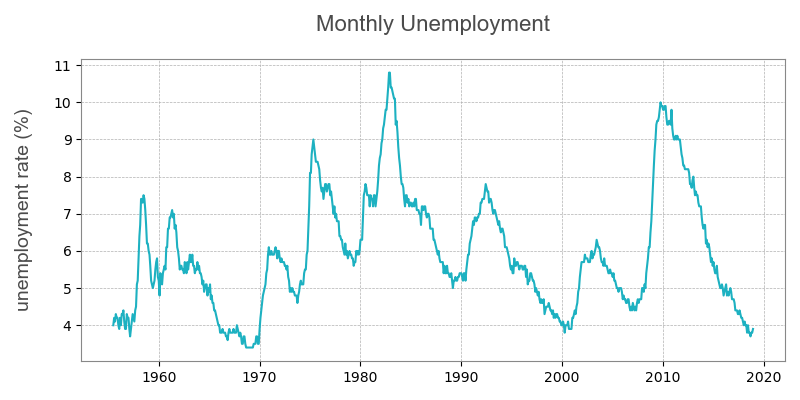

Data behind this chart, as committed beside it:
SERIES_ID, EPOCH, UNRATE, CPIAUCSL, CPIAUCSL_YoY_PCT_CHNG, GDPC1, GDPC1_YoY_PCT_CHNG, DFF, DFF_YoY_CHNG
FRED_DATA, 0, 4.0, 26.76, -0.3723, 3111, 8.016, 1.682, 0.8829
FRED_DATA, 1, 4.2, 26.72, -0.4842, 3111, 8.016, 1.956, 0.7358
FRED_DATA, 2, 4.1, 26.85, 0.1492, 3111, 8.016, 2.179, 1.112
FRED_DATA, 3, 4.3, 26.82, 0.3743, 3130, 6.579, 2.24, 1.392
FRED_DATA, 4, 4.2, 26.88, 0.3734, 3130, 6.579, 2.354, 1.521
FRED_DATA, 5, 4.2, 26.87, 0.3736, 3130, 6.579, 2.482, 1.205
FRED_DATA, 6, 4.0, 26.83, 0.2241, 3118, 3.217, 2.454, 1.063
FRED_DATA, 7, 3.9, 26.86, 0.1491, 3118, 3.217, 2.496, 1.204
FRED_DATA, 8, 4.2, 26.89, 0.3733, 3118, 3.217, 2.498, 1.151
FRED_DATA, 9, 4.0, 26.93, 0.5226, 3144, 2.403, 2.623, 1.196
FRED_DATA, 10, 4.3, 27.03, 0.9712, 3144, 2.403, 2.75, 1.317
FRED_DATA, 11, 4.3, 27.15, 1.647, 3144, 2.403, 2.708, 1.064
FRED_DATA, 12, 4.4, 27.29, 1.981, 3141, 0.948, 2.746, 1.064
FRED_DATA, 13, 4.1, 27.31, 2.208, 3141, 0.948, 2.734, 0.7777
FRED_DATA, 14, 3.9, 27.35, 1.862, 3141, 0.948, 2.95, 0.7713
FRED_DATA, 15, 3.9, 27.51, 2.573, 3193, 1.997, 2.965, 0.7242
FRED_DATA, 16, 4.3, 27.51, 2.344, 3193, 1.997, 2.882, 0.5277
FRED_DATA, 17, 4.2, 27.63, 2.828, 3193, 1.997, 2.942, 0.4594
FRED_DATA, 18, 4.2, 27.67, 3.131, 3213, 3.05, 2.844, 0.3897
FRED_DATA, 19, 3.9, 27.8, 3.5, 3213, 3.05, 3.0, 0.5041
FRED_DATA, 20, 3.7, 27.86, 3.607, 3213, 3.05, 2.962, 0.4639
FRED_DATA, 21, 3.9, 27.93, 3.713, 3206, 1.981, 3.0, 0.3767
FRED_DATA, 22, 4.1, 28.0, 3.589, 3206, 1.981, 3.0, 0.25
FRED_DATA, 23, 4.3, 28.11, 3.536, 3206, 1.981, 3.0, 0.2917
FRED_DATA, 24, 4.2, 28.19, 3.298, 3237, 3.073, 2.99, 0.2442
FRED_DATA, 25, 4.1, 28.28, 3.552, 3237, 3.073, 3.243, 0.5087
FRED_DATA, 26, 4.4, 28.32, 3.547, 3237, 3.073, 3.467, 0.5167
FRED_DATA, 27, 4.5, 28.32, 2.944, 3204, 0.3547, 3.5, 0.5355
FRED_DATA, 28, 5.1, 28.41, 3.272, 3204, 0.3547, 3.275, 0.393
FRED_DATA, 29, 5.2, 28.47, 3.04, 3204, 0.3547, 2.984, 0.04226
FRED_DATA, 30, 5.8, 28.64, 3.506, 3121, -2.872, 2.718, -0.1255
FRED_DATA, 31, 6.4, 28.7, 3.237, 3121, -2.872, 1.675, -1.325
FRED_DATA, 32, 6.7, 28.87, 3.625, 3121, -2.872, 1.198, -1.764
FRED_DATA, 33, 7.4, 28.94, 3.616, 3141, -2.02, 1.264, -1.736
FRED_DATA, 34, 7.4, 28.94, 3.357, 3141, -2.02, 0.6268, -2.373
FRED_DATA, 35, 7.3, 28.91, 2.846, 3141, -2.02, 0.9303, -2.07
FRED_DATA, 36, 7.5, 28.89, 2.483, 3214, -0.726, 0.6829, -2.307
FRED_DATA, 37, 7.4, 28.94, 2.334, 3214, -0.726, 1.529, -1.714
FRED_DATA, 38, 7.1, 28.91, 2.083, 3214, -0.726, 1.759, -1.708
FRED_DATA, 39, 6.7, 28.91, 2.083, 3289, 2.657, 1.803, -1.697
FRED_DATA, 40, 6.2, 28.95, 1.901, 3289, 2.657, 2.267, -1.008
FRED_DATA, 41, 6.2, 28.97, 1.756, 3289, 2.657, 2.424, -0.56
FRED_DATA, 42, 6.0, 29.01, 1.292, 3352, 7.415, 2.484, -0.2339
FRED_DATA, 43, 5.9, 29.0, 1.045, 3352, 7.415, 2.429, 0.7539
FRED_DATA, 44, 5.6, 28.97, 0.3464, 3352, 7.415, 2.804, 1.606
FRED_DATA, 45, 5.2, 28.98, 0.1382, 3428, 9.119, 2.958, 1.694
FRED_DATA, 46, 5.1, 29.04, 0.3455, 3428, 9.119, 2.895, 2.268
FRED_DATA, 47, 5.0, 29.11, 0.6918, 3428, 9.119, 3.392, 2.461
FRED_DATA, 48, 5.1, 29.15, 0.9, 3430, 6.726, 3.468, 2.785
FRED_DATA, 49, 5.2, 29.18, 0.8293, 3430, 6.726, 3.5, 1.971
FRED_DATA, 50, 5.5, 29.25, 1.176, 3430, 6.726, 3.758, 2
FRED_DATA, 51, 5.7, 29.35, 1.522, 3440, 4.585, 3.984, 2.181
FRED_DATA, 52, 5.8, 29.35, 1.382, 3440, 4.585, 4.0, 1.733
FRED_DATA, 53, 5.3, 29.41, 1.519, 3440, 4.585, 3.992, 1.568
FRED_DATA, 54, 5.2, 29.37, 1.241, 3517, 4.924, 3.992, 1.508
FRED_DATA, 55, 4.8, 29.41, 1.414, 3517, 4.924, 3.966, 1.537
FRED_DATA, 56, 5.4, 29.41, 1.519, 3517, 4.924, 3.839, 1.035
FRED_DATA, 57, 5.2, 29.54, 1.932, 3498, 2.059, 3.917, 0.9583
FRED_DATA, 58, 5.1, 29.57, 1.825, 3498, 2.059, 3.847, 0.9516
FRED_DATA, 59, 5.4, 29.61, 1.718, 3498, 2.059, 3.317, -0.075
... 702 more rows
